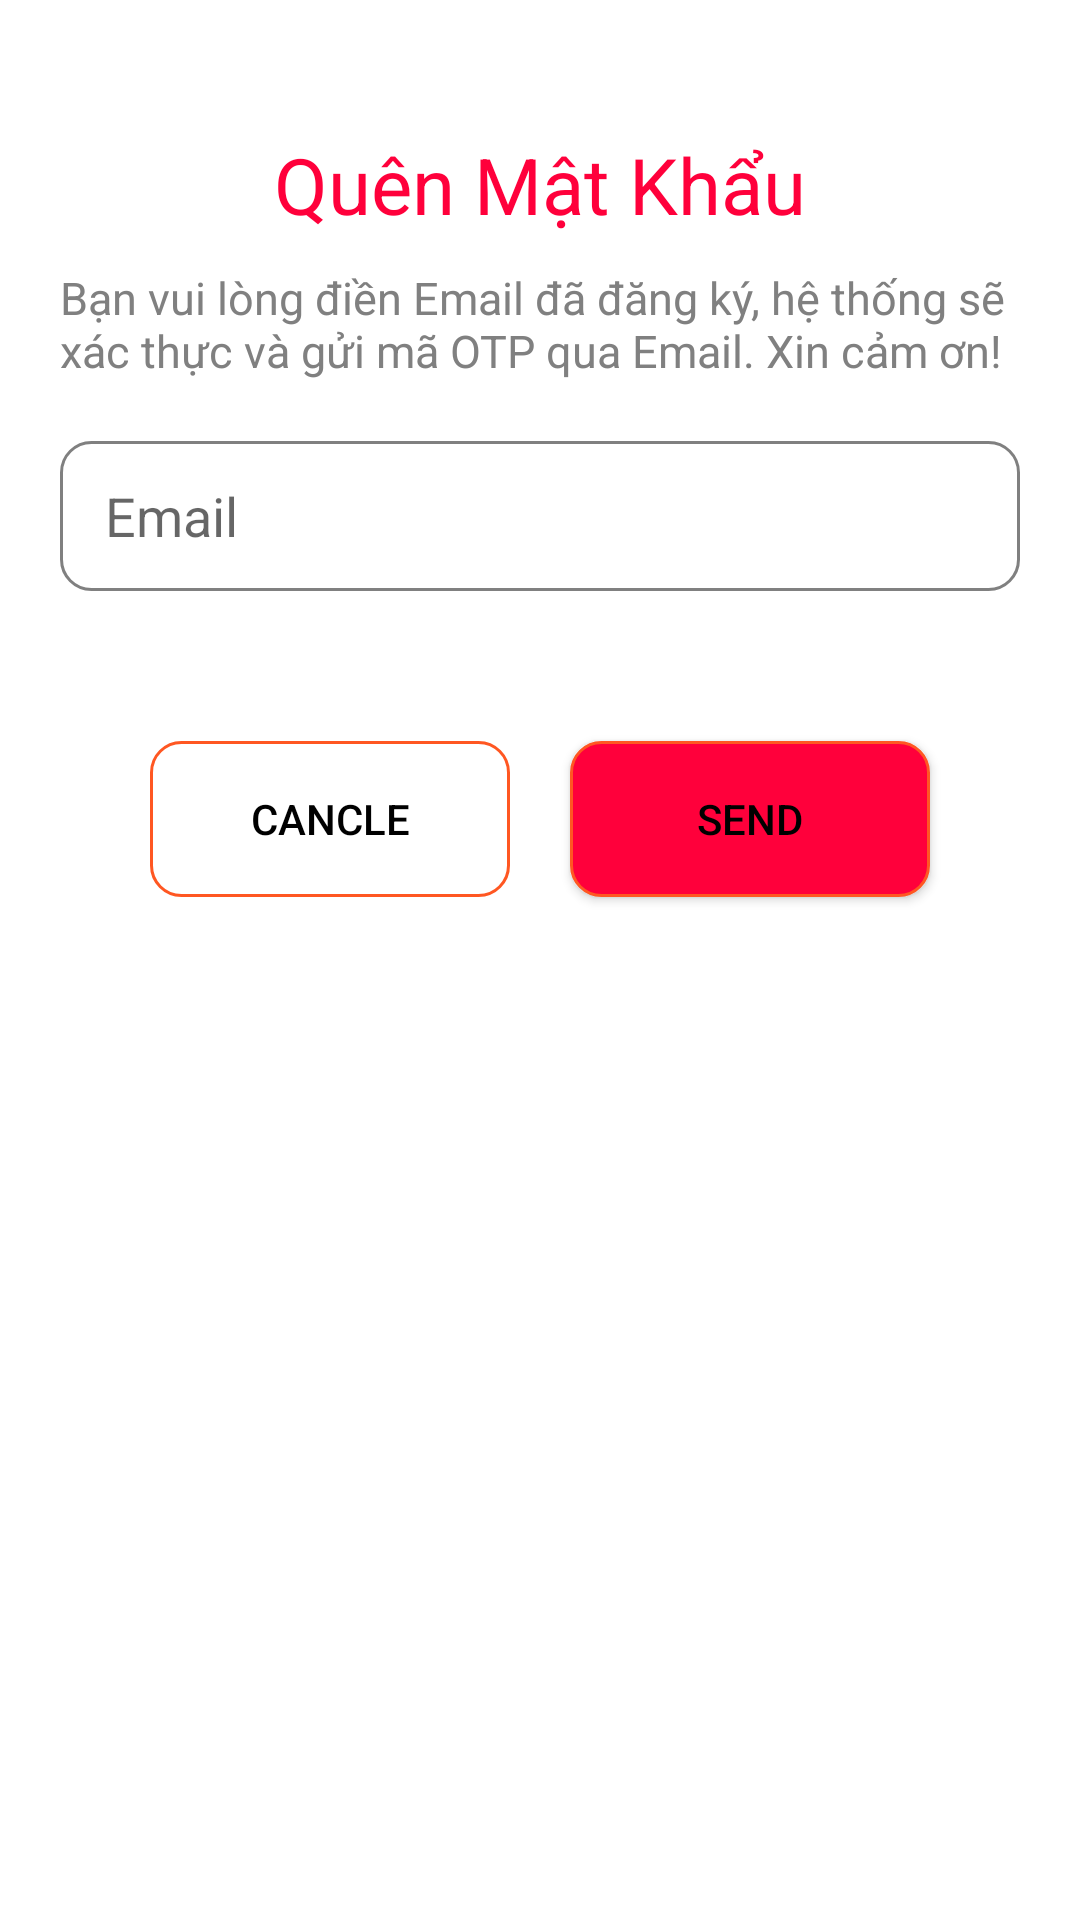

The Android layout XML behind this screen, and the referenced resources:
<!-- AndroidManifest.xml: application theme AppTheme -->
<!-- res/layout/layput_bottom_forget_password.xml -->
<?xml version="1.0" encoding="utf-8"?>
<androidx.constraintlayout.widget.ConstraintLayout xmlns:android="http://schemas.android.com/apk/res/android"
    android:layout_width="match_parent"
    android:layout_height="wrap_content"
    xmlns:app="http://schemas.android.com/apk/res-auto"
    android:padding="20dp">
    <TextView
        android:id="@+id/reset_password_title"
        android:text="Quên Mật Khẩu"
        android:textSize="26dp"
        android:layout_marginTop="24dp"
        android:textColor="@color/pinkColor"
        app:layout_constraintLeft_toLeftOf="parent"
        app:layout_constraintRight_toRightOf="parent"
        app:layout_constraintTop_toTopOf="parent"
        android:layout_width="wrap_content"
        android:layout_height="wrap_content"/>
    <TextView
        android:id="@+id/reset_password_description"
        android:text="Bạn vui lòng điền Email đã đăng ký, hệ thống sẽ xác thực và gửi mã OTP qua Email. Xin cảm ơn!"
        android:textSize="15dp"
        android:layout_marginTop="10dp"
        android:textColor="@color/grey"
        app:layout_constraintLeft_toLeftOf="parent"
        app:layout_constraintRight_toRightOf="parent"
        app:layout_constraintTop_toBottomOf="@id/reset_password_title"
        android:layout_width="wrap_content"
        android:layout_height="wrap_content"/>
    <EditText
        android:id="@+id/reset_password_edt"
        android:hint="Email"
        android:background="@drawable/customs_edittext_login"
        android:layout_marginTop="20dp"
        android:drawableStart="@drawable/custom_email_ic"
        android:drawablePadding="15dp"
        android:paddingLeft="15dp"
        app:layout_constraintLeft_toLeftOf="parent"
        app:layout_constraintRight_toRightOf="parent"
        app:layout_constraintTop_toBottomOf="@id/reset_password_description"
        android:layout_width="match_parent"
        android:layout_height="50dp"/>
    <LinearLayout
        android:layout_marginTop="20dp"
        app:layout_constraintTop_toBottomOf="@id/reset_password_edt"
        android:weightSum="2"
        android:padding="20dp"
        android:orientation="horizontal"
        android:layout_width="match_parent"
        android:layout_height="wrap_content">
        <androidx.appcompat.widget.AppCompatButton
            android:id="@+id/reset_password_cancle"
            android:layout_margin="10dp"
            android:text="cancle"
            android:background="@drawable/background_button_login_back"
            android:textColor="@color/black"
            style="Th"
            android:layout_weight="1"
            android:layout_width="0dp"
            android:layout_height="52dp"/>
        <androidx.appcompat.widget.AppCompatButton
            android:id="@+id/reset_password_send"
            android:text="send"
            android:background="@drawable/background_button_login"
            android:textColor="@color/black"
            android:layout_margin="10dp"

            android:layout_weight="1"
            android:layout_width="0dp"
            android:layout_height="52dp"/>
    </LinearLayout>
</androidx.constraintlayout.widget.ConstraintLayout>
<!-- resources referenced by this layout -->
<resources>
  <color name="black">#000000</color>
  <color name="grey">#808080</color>
  <color name="pinkColor">#FF003B</color>
  <!-- drawable background_button_login (drawable) -->
  <?xml version="1.0" encoding="utf-8"?>
  <selector xmlns:android="http://schemas.android.com/apk/res/android">
      <item>
          <shape android:shape="rectangle">
              <corners android:radius="10dp"/>
              <solid android:color="@color/pinkColor"/>
              <stroke android:color="@color/orange" android:width="1dp"/>
          </shape>
      </item>
  </selector>
  <!-- drawable background_button_login_back (drawable) -->
  <?xml version="1.0" encoding="utf-8"?>
  <selector xmlns:android="http://schemas.android.com/apk/res/android">
      <item>
          <shape android:shape="rectangle">
              <corners android:radius="10dp"/>
              <stroke android:color="@color/orange" android:width="1dp"/>
          </shape>
      </item>
  </selector>
  <!-- drawable custom_email_ic (drawable) -->
  <?xml version="1.0" encoding="utf-8"?>
  <selector xmlns:android="http://schemas.android.com/apk/res/android">
      <item android:state_focused="true"
          android:drawable="@drawable/emaillogin_focused"/>
      <item android:state_focused="false"
          android:drawable="@drawable/emaillogin"/>
  </selector>
  <!-- drawable customs_edittext_login (drawable) -->
  <?xml version="1.0" encoding="utf-8"?>
  <selector xmlns:android="http://schemas.android.com/apk/res/android">
      <item android:state_enabled="true" android:state_focused="true">
          <shape android:shape="rectangle">
              <corners android:radius="10dp"/>
              <solid android:color="@color/white"/>
              <stroke android:color="@color/pinkColor" android:width="2dp"/>
          </shape>
      </item>
      <item android:state_enabled="true">
          <shape android:shape="rectangle">
              <corners android:radius="10dp"/>
              <solid android:color="@color/white"/>
              <stroke android:color="@color/grey" android:width="1dp"/>
          </shape>
      </item>
  </selector>
  <style name="AppTheme" parent="Theme.MaterialComponents.DayNight.NoActionBar">
          <item name="colorPrimaryDark">#FC5353</item>
      </style>
  <color name="orange">#FF5722</color>
  <!-- drawable emaillogin_focused (drawable) -->
  <vector android:height="24dp"
      android:viewportHeight="24" android:viewportWidth="24"
      android:width="24dp" xmlns:android="http://schemas.android.com/apk/res/android">
      <path android:fillColor="@color/pinkColor" android:pathData="M20,4L4,4c-1.1,0 -1.99,0.9 -1.99,2L2,18c0,1.1 0.9,2 2,2h16c1.1,0 2,-0.9 2,-2L22,6c0,-1.1 -0.9,-2 -2,-2zM20,8l-8,5 -8,-5L4,6l8,5 8,-5v2z"/>
  </vector>
  <color name="white">#ffffff</color>
</resources>
